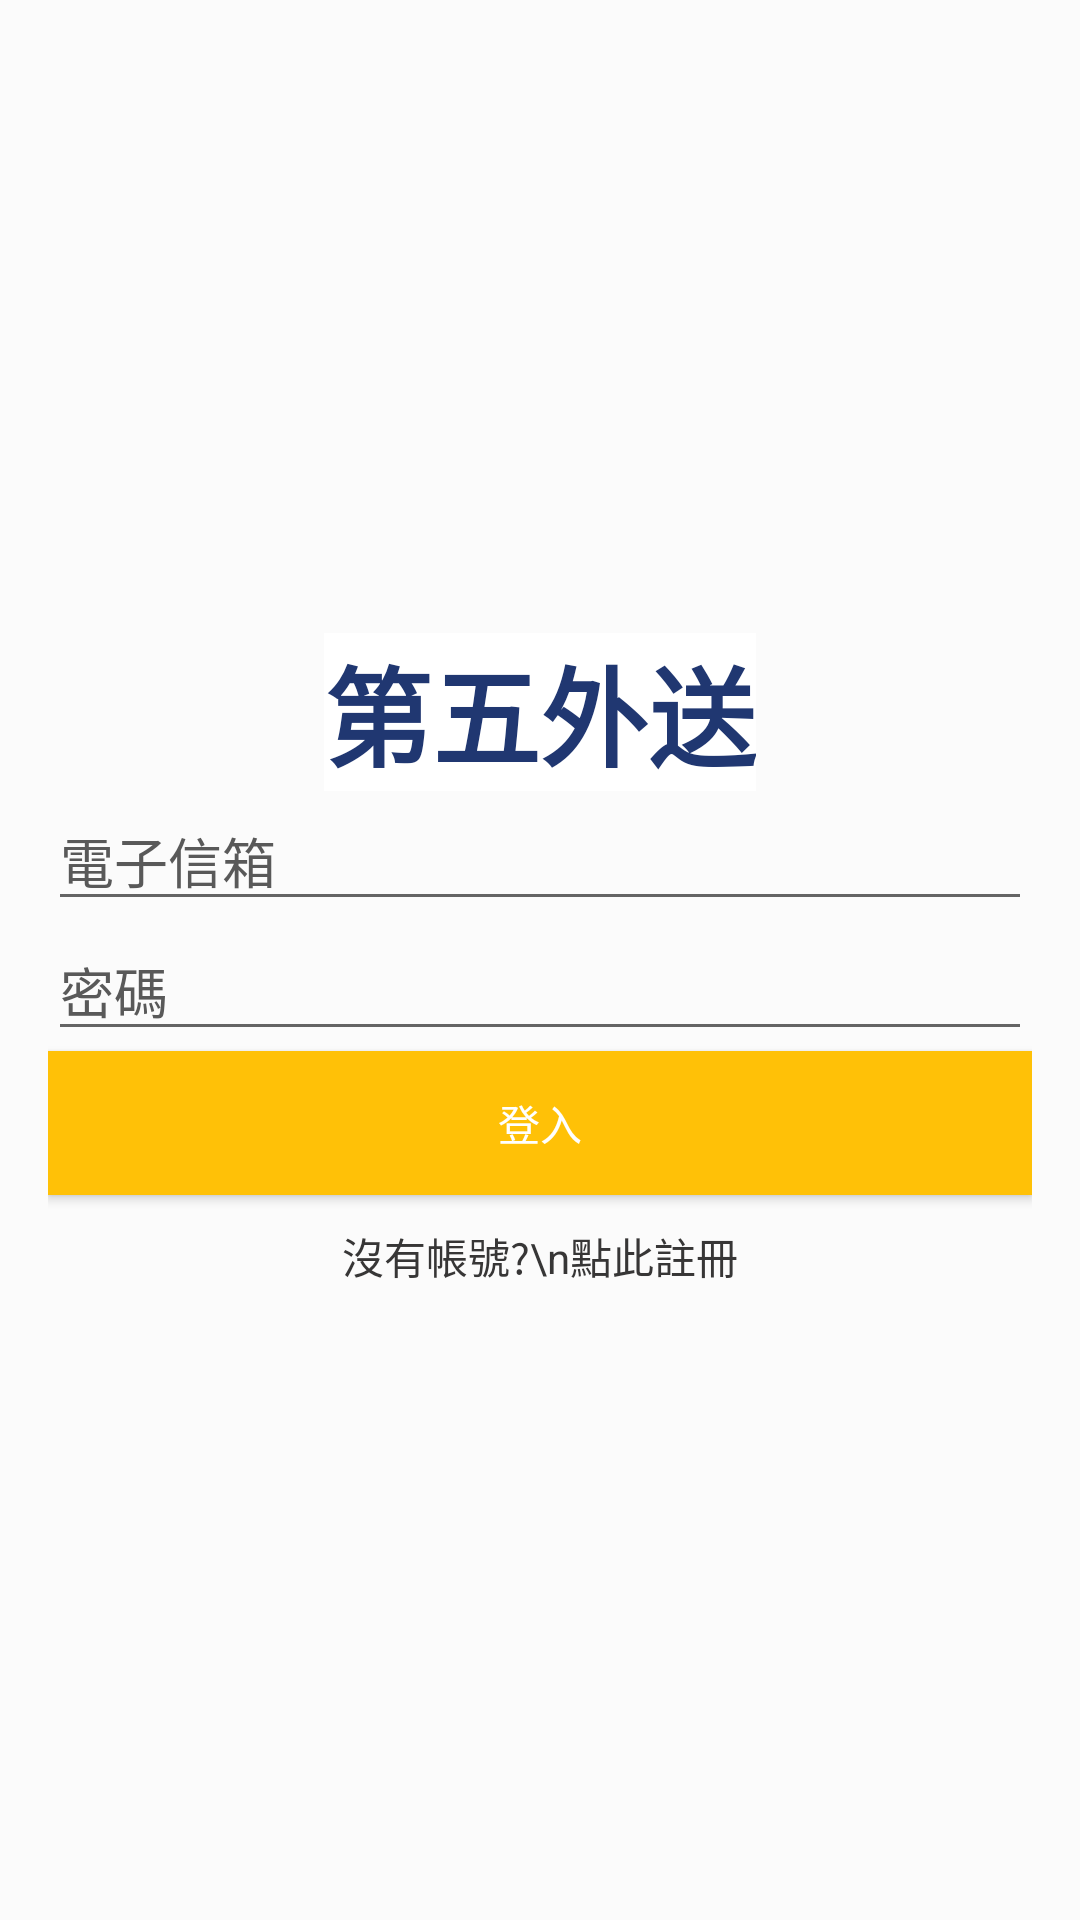

Android layout source for this screen:
<!-- AndroidManifest.xml: application theme Theme.Group5 -->
<!-- res/layout/activity_login.xml -->
<?xml version="1.0" encoding="utf-8"?>
<LinearLayout xmlns:android="http://schemas.android.com/apk/res/android"
    xmlns:app="http://schemas.android.com/apk/res-auto"
    xmlns:tools="http://schemas.android.com/tools"
    android:layout_width="match_parent"
    android:layout_height="match_parent"
    android:background="#FBFBFB"
    android:gravity="center"
    android:orientation="vertical"
    android:padding="16dp"
    tools:context=".Login">

    <TextView
        android:id="@+id/tv_title_log"
        android:layout_width="wrap_content"
        android:layout_height="wrap_content"
        android:background="#FFFFFF"
        android:text="第五外送"
        android:textAlignment="center"
        android:textColor="#203771"
        android:textSize="36sp"
        android:textStyle="bold" />

    <EditText
        android:id="@+id/etEmail"
        android:layout_width="match_parent"
        android:layout_height="wrap_content"
        android:ems="10"
        android:hint="電子信箱"
        android:inputType="textEmailAddress"
        android:shadowColor="#FFFFFF"
        android:textColor="#000000"
        android:textColorHint="#595959" />

    <EditText
        android:id="@+id/etPassword"
        android:layout_width="match_parent"
        android:layout_height="wrap_content"
        android:ems="10"
        android:hint="密碼"
        android:inputType="textPassword"
        android:textColor="#000000"
        android:textColorHint="#595959" />

    <Button
        android:layout_width="match_parent"
        android:layout_height="wrap_content"
        android:background="#FFC107"
        android:onClick="login"
        android:text="登入"
        android:textColor="@android:color/white" />

    <TextView
        android:layout_width="match_parent"
        android:layout_height="wrap_content"
        android:layout_gravity="center_horizontal"
        android:layout_marginTop="10dp"
        android:onClick="register"
        android:text="沒有帳號?\n點此註冊"
        android:textAlignment="center"
        android:textColor="#373636" />

</LinearLayout>
<!-- resources referenced by this layout -->
<resources>
  <style name="Theme.Group5" parent="Theme.MaterialComponents.DayNight.NoActionBar.Bridge">
          
          <item name="colorPrimary">@color/purple_500</item>
          <item name="colorPrimaryVariant">@color/purple_700</item>
          <item name="colorOnPrimary">@color/white</item>
          
          <item name="colorSecondary">@color/teal_200</item>
          <item name="colorSecondaryVariant">@color/teal_700</item>
          <item name="colorOnSecondary">@color/black</item>
          
          <item name="android:statusBarColor" tools:targetApi="l">?attr/colorPrimaryVariant</item>
          
      </style>
  <!-- not gathered from this repository: default colours our renderer supplied (Android Studio template values) -->
  <color name="purple_500">#FF6200EE</color>
  <color name="purple_700">#FF3700B3</color>
  <color name="teal_200">#FF03DAC5</color>
  <color name="teal_700">#FF018786</color>
  <color name="black">#FF000000</color>
  <color name="white">#FFFFFFFF</color>
</resources>
